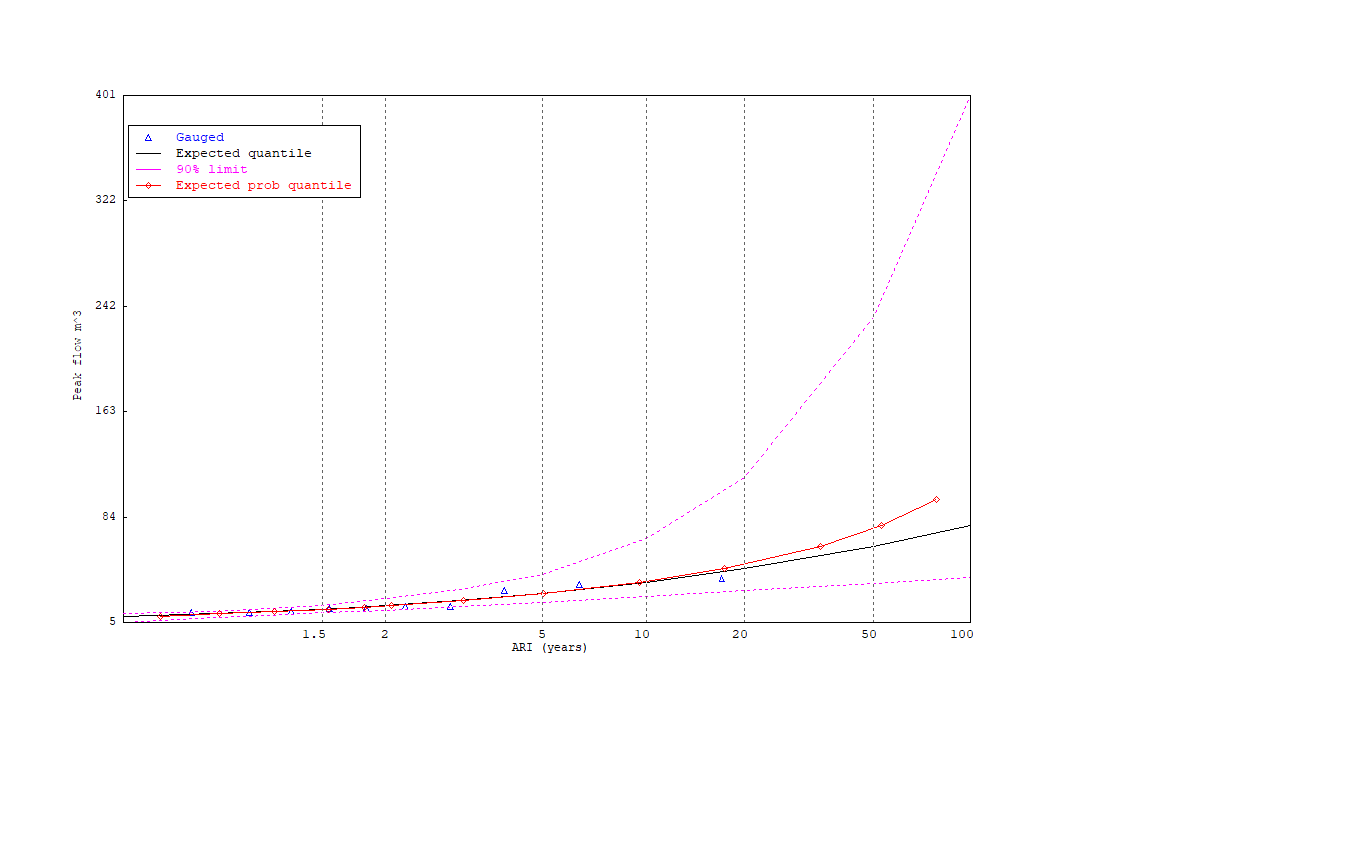

Data behind this chart, as committed beside it:
Number, Deviate, Gauged_value
1, -0.104141E+01, 0.121400E+02
2, -0.616474E+00, 0.126100E+02
3, -0.312528E+00, 0.127400E+02
4, -0.406177E-01, 0.149400E+02
5, 0.227740E+00, 0.150700E+02
6, 0.511457E+00, 0.164600E+02
7, 0.831678E+00, 0.169600E+02
8, 0.122336E+01, 0.289100E+02
9, 0.176828E+01, 0.334500E+02
10, 0.280305E+01, 0.379700E+02
Number, Deviate, Expected_par_quantile, Lower_90%_probabilty_limit, Upper_90%_probability_limit
1, -0.152934E+01, 0.930000E+01, 0.476000E+01, 0.113200E+02
2, -0.874591E+00, 0.111500E+02, 0.834000E+01, 0.131800E+02
3, -0.475885E+00, 0.127500E+02, 0.103600E+02, 0.151600E+02
4, -0.940478E-01, 0.146400E+02, 0.119900E+02, 0.178700E+02
5, 0.165703E+00, 0.161200E+02, 0.130400E+02, 0.203000E+02
6, 0.366513E+00, 0.173900E+02, 0.139600E+02, 0.224500E+02
7, 0.902720E+00, 0.213000E+02, 0.165000E+02, 0.297700E+02
8, 0.149994E+01, 0.266400E+02, 0.196500E+02, 0.412100E+02
9, 0.225037E+01, 0.350300E+02, 0.241400E+02, 0.681100E+02
10, 0.297020E+01, 0.451500E+02, 0.285900E+02, 0.113760E+03
11, 0.390194E+01, 0.619600E+02, 0.344100E+02, 0.233990E+03
12, 0.460015E+01, 0.779700E+02, 0.386500E+02, 0.400880E+03
Number, Deviate, Expected_probability_quantitle
1, -0.126303E+01, 0.930000E+01
2, -0.837955E+00, 0.111500E+02
3, -0.437190E+00, 0.127500E+02
4, -0.468536E-01, 0.146400E+02
5, 0.209573E+00, 0.161200E+02
6, 0.408815E+00, 0.173900E+02
7, 0.931077E+00, 0.213000E+02
8, 0.150441E+01, 0.266400E+02
9, 0.220285E+01, 0.350300E+02
10, 0.282227E+01, 0.451500E+02
